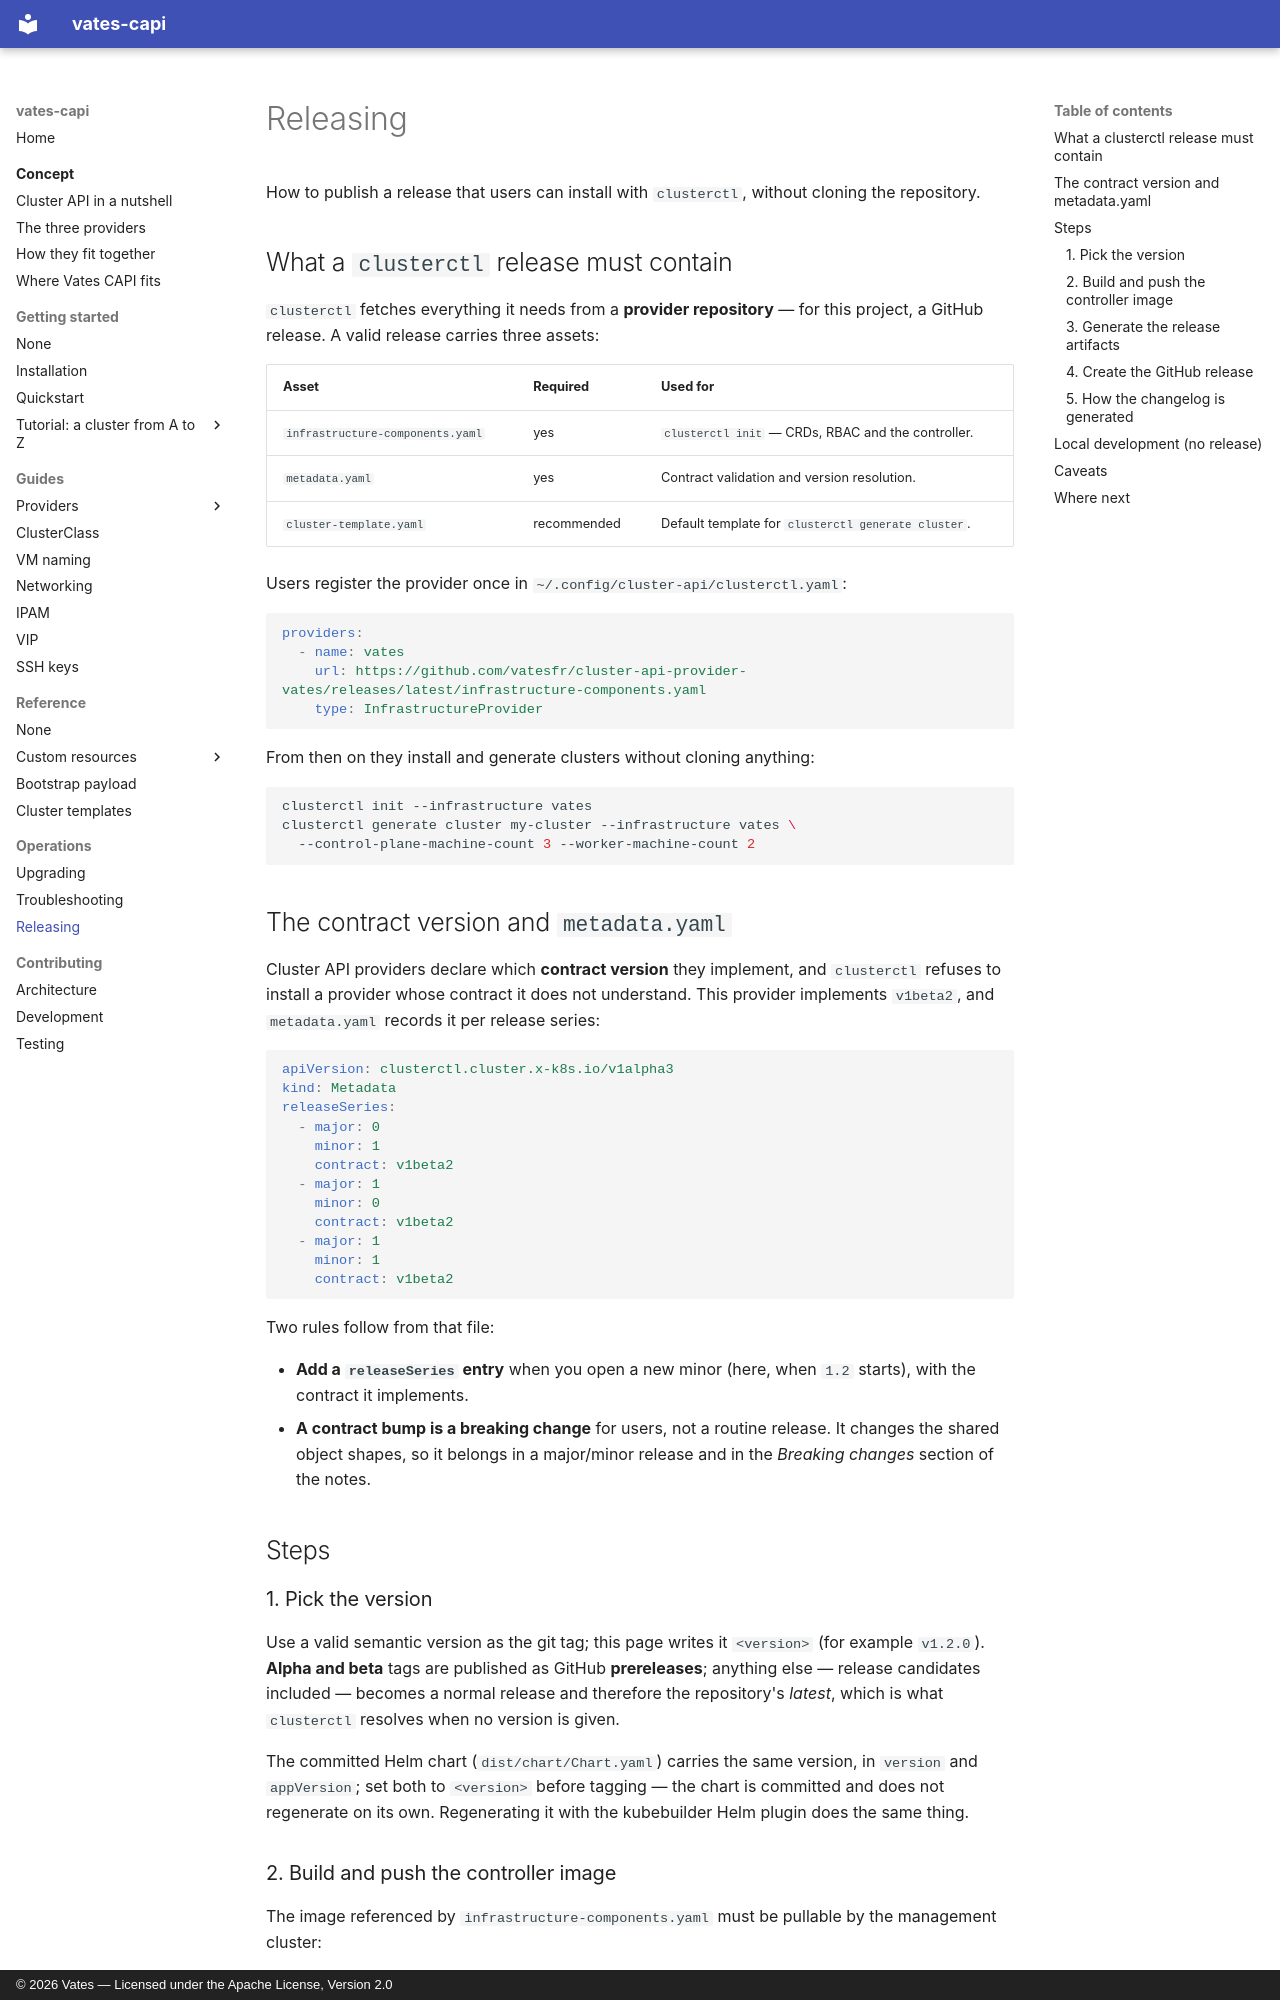

repository: vatesfr/cluster-api-provider-vates · page: operations/releasing/index.html · generator: mkdocs · copyright: © 2026 Vates — Licensed under the Apache License, Version 2.0

# Releasing

How to publish a release that users can install with `clusterctl`, without
cloning the repository.

## What a `clusterctl` release must contain

`clusterctl` fetches everything it needs from a **provider repository** — for
this project, a GitHub release. A valid release carries three assets:

| Asset | Required | Used for |
|---|---|---|
| `infrastructure-components.yaml` | yes | `clusterctl init` — CRDs, RBAC and the controller. |
| `metadata.yaml` | yes | Contract validation and version resolution. |
| `cluster-template.yaml` | recommended | Default template for `clusterctl generate cluster`. |

Users register the provider once in `~/.config/cluster-api/clusterctl.yaml`:

```yaml
providers:
  - name: vates
    url: https://github.com/vatesfr/cluster-api-provider-vates/releases/latest/infrastructure-components.yaml
    type: InfrastructureProvider
```

From then on they install and generate clusters without cloning anything:

```bash
clusterctl init --infrastructure vates
clusterctl generate cluster my-cluster --infrastructure vates \
  --control-plane-machine-count 3 --worker-machine-count 2
```

## The contract version and `metadata.yaml`

Cluster API providers declare which **contract version** they implement, and
`clusterctl` refuses to install a provider whose contract it does not understand.
This provider implements `v1beta2`, and `metadata.yaml` records it per release
series:

```yaml
apiVersion: clusterctl.cluster.x-k8s.io/v1alpha3
kind: Metadata
releaseSeries:
  - major: 0
    minor: 1
    contract: v1beta2
  - major: 1
    minor: 0
    contract: v1beta2
  - major: 1
    minor: 1
    contract: v1beta2
```

Two rules follow from that file:

- **Add a `releaseSeries` entry** when you open a new minor (here, when `1.2`
  starts), with the contract it implements.
- **A contract bump is a breaking change** for users, not a routine release. It
  changes the shared object shapes, so it belongs in a major/minor release and
  in the *Breaking changes* section of the notes.

## Steps

### 1. Pick the version

Use a valid semantic version as the git tag; this page writes it `<version>`
(for example `v1.2.0`). **Alpha and beta** tags are published as GitHub
**prereleases**; anything else — release candidates included — becomes a normal
release and therefore the repository's *latest*, which is what `clusterctl`
resolves when no version is given.

The committed Helm chart (`dist/chart/Chart.yaml`) carries the same version, in
`version` and `appVersion`; set both to `<version>` before tagging — the chart is
committed and does not regenerate on its own. Regenerating it with the
kubebuilder Helm plugin does the same thing.

### 2. Build and push the controller image

The image referenced by `infrastructure-components.yaml` must be pullable by the
management cluster:

```bash
export IMG=ghcr.io/vatesfr/cluster-api-provider-vates:<version>
make docker-build docker-push IMG=$IMG
```
